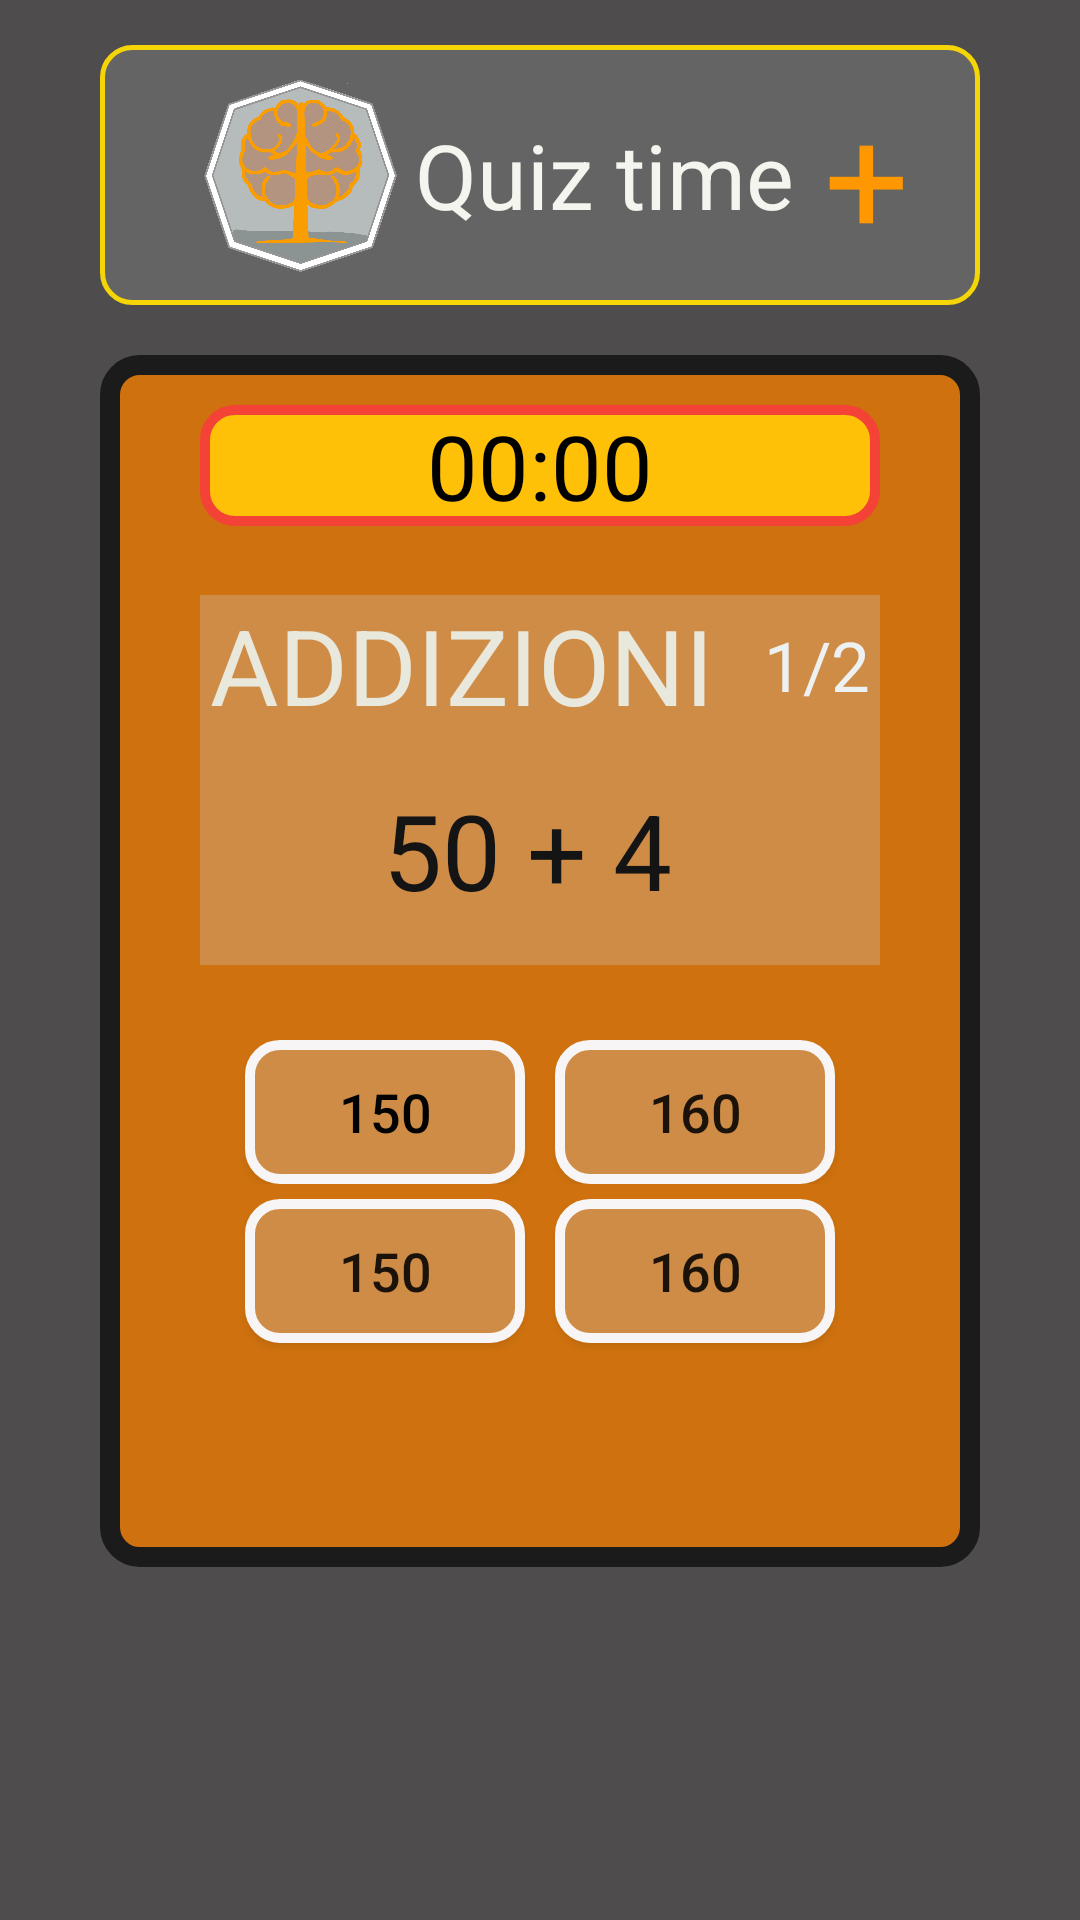

Write the Android layout XML for this screen, with the resource values it uses.
<!-- AndroidManifest.xml: application theme AppTheme -->
<!-- res/layout/activity_quiz.xml -->
<?xml version="1.0" encoding="utf-8"?>
<RelativeLayout xmlns:android="http://schemas.android.com/apk/res/android"
    android:layout_width="match_parent"
    android:layout_height="match_parent"
    android:background="#4E4C4C">

    <LinearLayout
        android:id="@+id/logo"
        android:layout_width="match_parent"
        android:layout_height="wrap_content"
        android:layout_marginTop="15dp"
        android:paddingTop="10dp"
        android:paddingBottom="10dp"
        android:layout_marginLeft="@dimen/left_right_inter"
        android:layout_marginRight="@dimen/left_right_inter"
        android:background="@drawable/scores"
        android:gravity="start">


        <ImageView
            android:layout_width="200px"
            android:layout_height="200px"
            android:layout_gravity="start"
            android:layout_marginLeft="@dimen/left_right_inter"
            android:src="@drawable/logo_senza_sfondo">

        </ImageView>

        <TextView
            android:layout_width="wrap_content"
            android:layout_height="match_parent"
            android:layout_marginLeft="5dp"
            android:gravity="center"
            android:text="Quiz time"
            android:textColor="#F5F5F0"
            android:textSize="30dp">

        </TextView>
        <TextView
            android:id="@+id/testoCategoria"
            android:layout_width="wrap_content"
            android:layout_height="wrap_content"
            android:layout_marginLeft="30px"
            android:text="+"
            android:textColor="#FF9800"
            android:textSize="50dp"
            >

        </TextView>




    </LinearLayout>

    
    <RelativeLayout
        android:layout_below="@+id/logo"
        android:layout_width="wrap_content"
        android:layout_height="wrap_content"
        android:layout_marginLeft="@dimen/left_right"
        android:layout_marginTop="50px"
        android:layout_marginRight="@dimen/left_right"
        android:background="@drawable/quesiti">



        
        <LinearLayout
            android:id="@+id/timezone"
            android:layout_width="match_parent"
            android:layout_height="wrap_content"
            android:layout_marginLeft="@dimen/left_right_inter"
            android:layout_marginTop="50px"
            android:layout_marginRight="@dimen/left_right_inter"
            android:background="@drawable/count_down"
            android:orientation="horizontal">

            <TextView
                android:id="@+id/timeText"
                android:layout_width="match_parent"
                android:layout_height="wrap_content"
                android:gravity="center"
                android:text="00:00"
                android:textColor="@android:color/black"
                android:textSize="30sp" />


        </LinearLayout>

        
        <LinearLayout
            android:id="@+id/llcategoriaDomanda"
            android:layout_width="match_parent"
            android:layout_height="wrap_content"
            android:layout_marginLeft="@dimen/left_right_inter"
            android:layout_marginTop="80dp"
            android:layout_marginRight="@dimen/left_right_inter"
            android:background="#CF8C46"
            android:orientation="horizontal"
            android:gravity="center"

            >

            <TextView
                android:id="@+id/categoriaDomanda"
                android:layout_width="wrap_content"
                android:layout_height="wrap_content"
                android:text="ADDIZIONI"
                android:layout_marginRight="50px"
                android:textAlignment="center"
                android:textColor="#E9E8DD"
                android:textSize="35dp">

            </TextView>
            <TextView
                android:id="@+id/categoriaNumeroDomanda"
                android:layout_width="wrap_content"
                android:layout_height="wrap_content"
                android:text="1/2"
                android:textAlignment="center"
                android:textColor="#EDF1F1"
                android:textSize="23dp">

            </TextView>
        </LinearLayout>

        
        <LinearLayout
            android:id="@+id/corpoDomanda"
            android:layout_width="match_parent"
            android:layout_height="wrap_content"
            android:layout_below="@+id/llcategoriaDomanda"
            android:layout_marginLeft="@dimen/left_right_inter"
            android:layout_marginRight="@dimen/left_right_inter"
            android:background="#CF8C46"
            android:orientation="horizontal">

            <TextView
                android:id="@+id/corpoDomandaTesto"
                android:layout_width="match_parent"
                android:layout_height="wrap_content"
                android:layout_marginTop="15dp"
                android:layout_marginBottom="15dp"
                android:text="50 + 4 "
                android:textAlignment="center"
                android:textColor="#141414"
                android:textSize="35dp">

            </TextView>

        </LinearLayout>


        
        <LinearLayout
            android:layout_marginTop="25dp"
            android:id="@+id/corpoRisposta1"
            android:layout_width="match_parent"
            android:layout_height="wrap_content"
            android:layout_below="@+id/corpoDomanda"
            android:layout_marginLeft="@dimen/left_right_inter"
            android:layout_marginRight="@dimen/left_right_inter"
            android:background="#CE710E"
            android:gravity="center"
            android:orientation="horizontal"


            >

            <Button

                android:id="@+id/A"
                android:layout_width="wrap_content"
                android:layout_height="wrap_content"
                android:minWidth="280px"
                android:maxWidth="280px"
                android:layout_marginRight="15px"
                android:background="@drawable/botton"
                android:onClick="onClickRisposta"
                android:text="150"
                android:textColor="#020202"
                android:textSize="54px">

            </Button>

            <Button
                android:id="@+id/B"
                android:layout_width="wrap_content"
                android:layout_height="wrap_content"
                android:minWidth="280px"
                android:maxWidth="280px"
                android:layout_marginLeft="15px"
                android:background="@drawable/botton"
                android:onClick="onClickRisposta"
                android:text="160"
                android:textSize="54px">

            </Button>

        </LinearLayout>

        <LinearLayout
            android:id="@+id/corpoRisposta2"
            android:layout_width="match_parent"
            android:layout_height="wrap_content"
            android:layout_below="@+id/corpoRisposta1"
            android:layout_marginLeft="@dimen/left_right_inter"
            android:layout_marginRight="@dimen/left_right_inter"
            android:background="#CE710E"
            android:gravity="center"
            android:orientation="horizontal"
            android:paddingBottom="20px">

            <Button
                android:id="@+id/C"
                android:layout_width="wrap_content"
                android:layout_height="wrap_content"
                android:minWidth="280px"
                android:maxWidth="280px"
                android:layout_marginTop="15px"
                android:layout_marginRight="15px"
                android:layout_marginBottom="15px"
                android:background="@drawable/botton"
                android:onClick="onClickRisposta"
                android:text="150"
                android:textSize="54px">

            </Button>
            
            <Button
                android:id="@+id/D"
                android:layout_width="wrap_content"
                android:layout_height="wrap_content"
                android:minWidth="280px"
                android:maxWidth="280px"
                android:layout_marginLeft="15px"
                android:layout_marginTop="15px"
                android:layout_marginBottom="15px"
                android:background="@drawable/botton"
                android:onClick="onClickRisposta"
                android:text="160"
                android:textSize="54px">

            </Button>

        </LinearLayout>


        


        <LinearLayout
            android:id="@+id/llbottoneRisultati"
            android:layout_width="match_parent"
            android:layout_height="wrap_content"
            android:layout_below="@+id/corpoRisposta2"
            android:layout_marginLeft="@dimen/left_right_inter"
            android:layout_marginRight="@dimen/left_right_inter"
            android:layout_marginBottom="45px"
            android:background="#CE710E"
            android:gravity="center"
            android:visibility="invisible">

            <Button
                android:id="@+id/bottoneRisultati"
                android:layout_width="wrap_content"
                android:layout_height="wrap_content"
                android:background="@drawable/categoria"
                android:onClick="onClickRisultati"
                android:text="Score"
                android:textColor="#F7F4F4"
                android:visibility="invisible">

            </Button>

        </LinearLayout>

    </RelativeLayout>
</RelativeLayout>
<!-- resources referenced by this layout -->
<resources>
  <dimen name="left_right">100px</dimen>
  <dimen name="left_right_inter">100px</dimen>
  <!-- drawable categoria (drawable) -->
  <?xml version="1.0" encoding="utf-8"?>
  <selector xmlns:android="http://schemas.android.com/apk/res/android">
      <item android:state_pressed="false">
          <shape xmlns:android="http://schemas.android.com/apk/res/android" android:shape="rectangle">
  
              <solid android:color="#CE710E" />
              <stroke android:width="15px" android:color="#F5D505" />
              <corners
                  android:bottomLeftRadius="10dp"
                  android:bottomRightRadius="10dp"
                  android:topLeftRadius="10dp"
                  android:topRightRadius="10dp"
                  > </corners>
  
          </shape>
      </item>
  
      <item android:state_pressed="true">
      <shape xmlns:android="http://schemas.android.com/apk/res/android" android:shape="rectangle">
  
          <solid android:color="#F5D505" />
          <stroke android:width="15px" android:color="#F5D505" />
          <corners
              android:bottomLeftRadius="10dp"
              android:bottomRightRadius="10dp"
              android:topLeftRadius="10dp"
              android:topRightRadius="10dp"
              > </corners>
      </shape>
  
      </item>
  
  </selector>
  <!-- drawable count_down (drawable) -->
  <?xml version="1.0" encoding="utf-8"?>
  <selector xmlns:android="http://schemas.android.com/apk/res/android">
      <item>
          <shape xmlns:android="http://schemas.android.com/apk/res/android" android:shape="rectangle">
              <solid android:color="#FFC107"/>
              <stroke android:width="10px" android:color="#F44336" />
              <corners
                  android:bottomLeftRadius="10dp"
                  android:bottomRightRadius="10dp"
                  android:topLeftRadius="10dp"
                  android:topRightRadius="10dp"
                  > </corners>
          </shape>
  
      </item>
  </selector>
  <!-- drawable quesiti (drawable) -->
  <?xml version="1.0" encoding="utf-8"?>
  <selector xmlns:android="http://schemas.android.com/apk/res/android">
      <item>
          <shape xmlns:android="http://schemas.android.com/apk/res/android" android:shape="rectangle">
              <solid android:color="#CE710E" />
              <stroke android:width="20px" android:color="#1B1B1B" />
              <corners
                  android:bottomLeftRadius="10dp"
                  android:bottomRightRadius="10dp"
                  android:topLeftRadius="10dp"
                  android:topRightRadius="10dp"
                  > </corners>
          </shape>
      </item>
  </selector>
  <!-- drawable scores (drawable) -->
  <?xml version="1.0" encoding="utf-8"?>
  <selector xmlns:android="http://schemas.android.com/apk/res/android">
      <item android:state_pressed="false">
          <shape xmlns:android="http://schemas.android.com/apk/res/android" android:shape="rectangle">
  
              <solid android:color="#646464" />
              <stroke android:width="5px" android:color="#F5D505" />
              <corners
                  android:bottomLeftRadius="10dp"
                  android:bottomRightRadius="10dp"
                  android:topLeftRadius="10dp"
                  android:topRightRadius="10dp"
                  > </corners>
  
          </shape>
      </item>
  
  
  </selector>
  <style name="AppTheme" parent="Theme.AppCompat.Light.DarkActionBar">
          
          <item name="colorPrimary">@android:color/holo_orange_dark</item>
          <item name="colorPrimaryDark">@android:color/white</item>
          <item name="colorAccent">@android:color/black</item>
      </style>
</resources>
